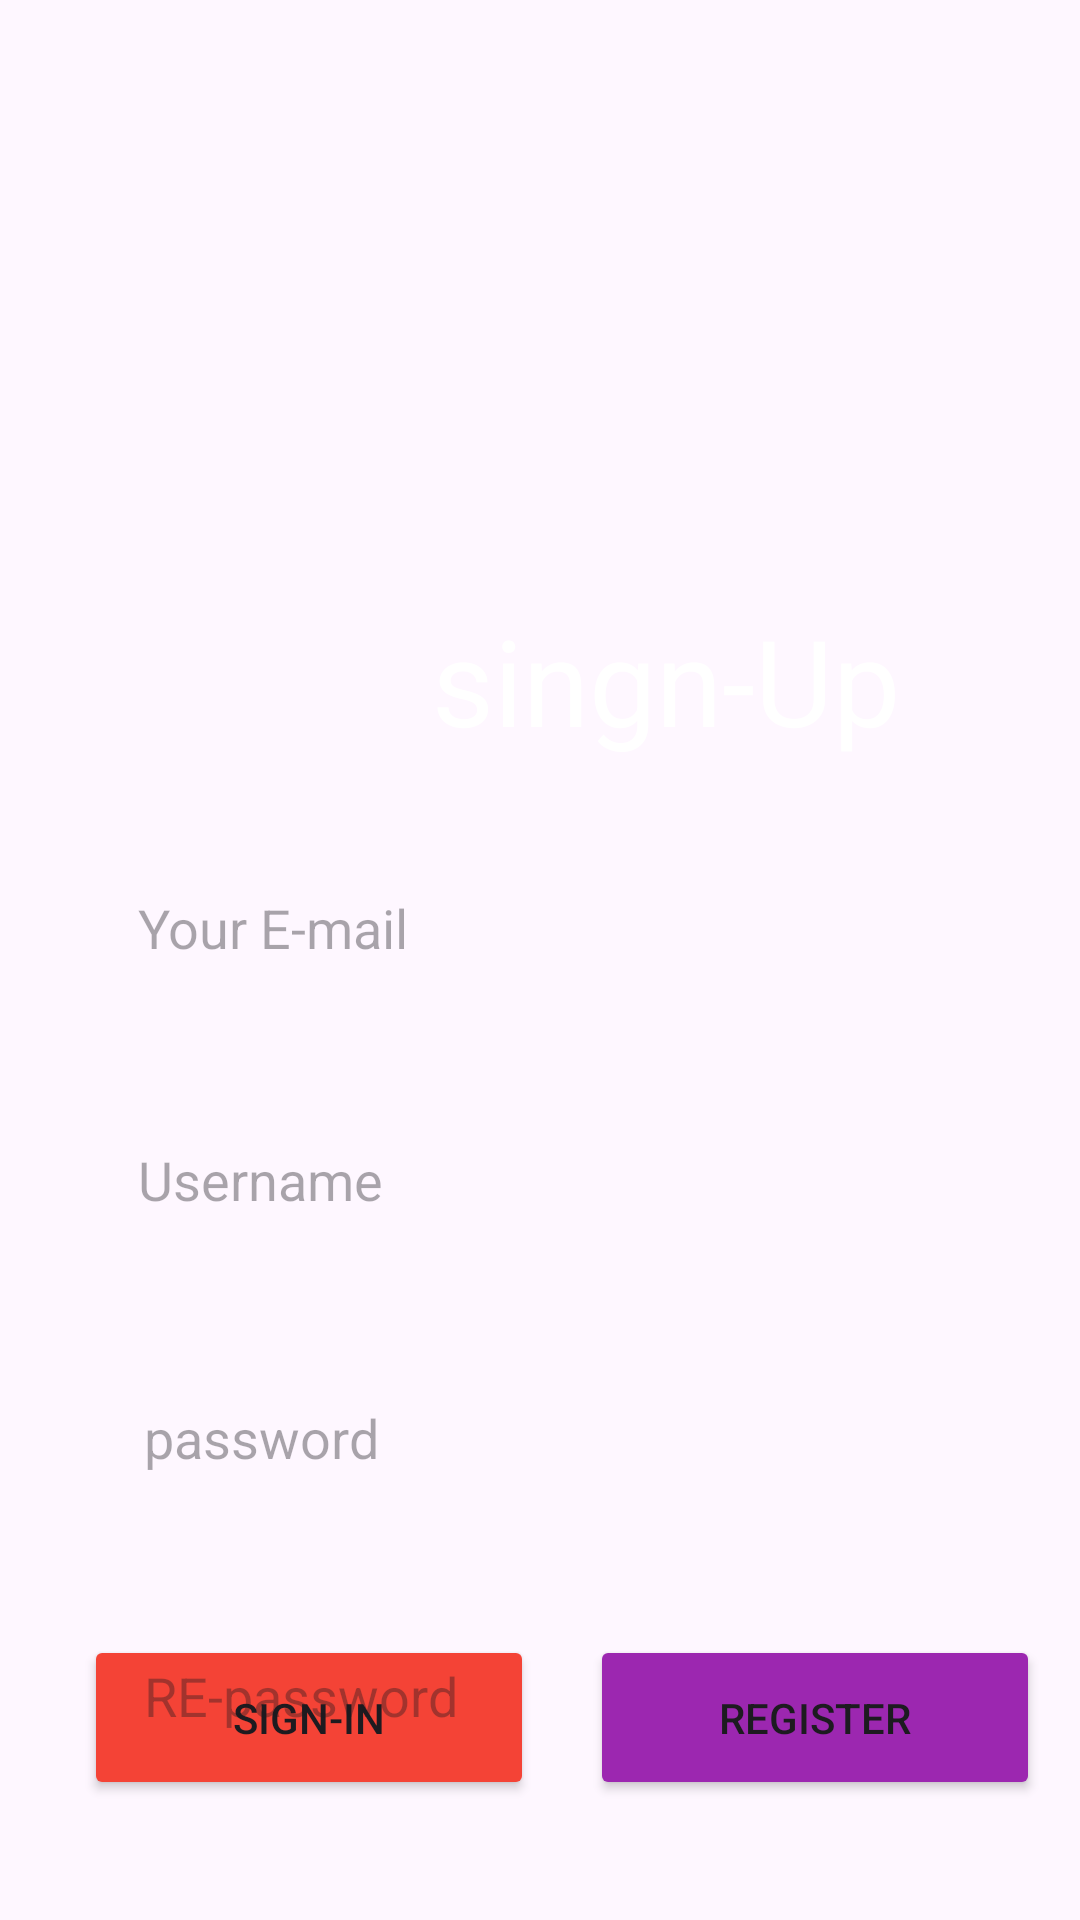

Reconstruct the res/layout file that produces this screen, plus the resources it refers to.
<!-- AndroidManifest.xml: application theme Theme.LoveChat -->
<!-- res/layout/activity_sing_up.xml -->
<?xml version="1.0" encoding="utf-8"?>
<androidx.constraintlayout.widget.ConstraintLayout xmlns:android="http://schemas.android.com/apk/res/android"
    xmlns:app="http://schemas.android.com/apk/res-auto"
    xmlns:tools="http://schemas.android.com/tools"
    android:layout_width="match_parent"
    android:layout_height="match_parent"
    android:background="@drawable/sign8_"
    tools:context=".SingUp">
    <TextView
        android:id="@+id/textView2"
        android:layout_width="wrap_content"
        android:layout_height="wrap_content"
        android:layout_marginTop="200dp"
        android:layout_marginEnd="60dp"
        android:text="singn-Up"
        android:textColor="@color/white"
        android:textSize="40sp"
        app:layout_constraintEnd_toEndOf="parent"
        app:layout_constraintTop_toTopOf="parent" />

    <EditText
        android:id="@+id/email1"
        android:layout_width="0dp"
        android:layout_height="56dp"
        android:layout_margin="28dp"
        android:autofillHints=""
        android:background="@drawable/edittext_shape"
        android:elevation="10dp"
        android:ems="10"
        android:hint="Your E-mail"
        android:paddingStart="18dp"
        android:shadowColor="@color/black"
        android:shadowDy="4"
        app:layout_constraintEnd_toEndOf="parent"
        app:layout_constraintHorizontal_bias="0.339"
        app:layout_constraintStart_toStartOf="parent"
        app:layout_constraintTop_toBottomOf="@+id/textView2"
        tools:ignore="MissingConstraints,RtlSymmetry,TextFields"
        android:inputType="" />

    <EditText
        android:id="@+id/username1"
        android:layout_width="0dp"
        android:layout_height="56dp"
        android:layout_margin="28dp"
        android:autofillHints=""
        android:background="@drawable/edittext_shape"
        android:elevation="10dp"
        android:ems="10"
        android:hint="@string/username"
        android:inputType="text"
        android:paddingStart="18dp"
        android:shadowColor="@color/black"
        android:shadowDy="4"
        app:layout_constraintEnd_toEndOf="parent"
        app:layout_constraintHorizontal_bias="0.339"
        app:layout_constraintStart_toStartOf="parent"
        app:layout_constraintTop_toBottomOf="@+id/email1"
        tools:ignore="MissingConstraints,RtlSymmetry" />

    <EditText
        android:id="@+id/password"
        android:layout_width="0dp"
        android:layout_height="56dp"
        android:layout_margin="30dp"
        android:layout_marginTop="28dp"
        android:autofillHints=""
        android:background="@drawable/edittext_shape"
        android:elevation="10dp"
        android:hint="@string/password"
        android:inputType="text"
        android:paddingStart="18dp"
        android:shadowColor="@color/black"
        android:shadowDy="4"
        app:layout_constraintEnd_toEndOf="parent"
        app:layout_constraintHorizontal_bias="0.35"
        app:layout_constraintStart_toStartOf="parent"
        app:layout_constraintTop_toBottomOf="@+id/username1"
        tools:ignore="MissingConstraints,RtlSymmetry,TextFields" />


    <EditText
        android:id="@+id/re_password"
        android:layout_width="0dp"
        android:layout_height="56dp"
        android:layout_margin="30dp"
        android:layout_marginTop="104dp"
        android:autofillHints=""
        android:background="@drawable/edittext_shape"
        android:elevation="10dp"
        android:hint="@string/re_password"
        android:inputType="text"
        android:paddingStart="18dp"
        android:shadowColor="@color/black"
        android:shadowDy="4"
        app:layout_constraintEnd_toEndOf="parent"
        app:layout_constraintHorizontal_bias="0.383"
        app:layout_constraintStart_toStartOf="parent"
        app:layout_constraintTop_toBottomOf="@+id/password"
        tools:ignore="MissingConstraints,RtlSymmetry,TextFields" />


    <Button
        android:id="@+id/sign_btn"
        android:layout_width="150dp"
        android:layout_height="55dp"
        android:layout_marginStart="28dp"
        android:layout_marginBottom="40dp"
        android:backgroundTint="#F44336"
        android:text="@string/sign_in"
        app:layout_constraintBottom_toBottomOf="parent"
        app:layout_constraintStart_toStartOf="parent" />

    <Button
        android:id="@+id/register_btn"
        android:layout_width="150dp"
        android:layout_height="55dp"
        android:layout_marginStart="20dp"
        android:layout_marginEnd="15dp"
        android:layout_marginBottom="40dp"
        android:backgroundTint="#9C27B0"
        android:text="Register"
        app:layout_constraintBottom_toBottomOf="parent"
        app:layout_constraintEnd_toEndOf="parent"
        app:layout_constraintHorizontal_bias="0.541"
        app:layout_constraintStart_toEndOf="@+id/sign_btn" />
</androidx.constraintlayout.widget.ConstraintLayout>
<!-- resources referenced by this layout -->
<resources>
  <color name="black">#FF000000</color>
  <color name="white">#FFFFFFFF</color>
  <string name="password">password</string>
  <string name="re_password">RE-password</string>
  <string name="sign_in">Sign-In</string>
  <string name="username">Username</string>
  <style name="Theme.LoveChat" parent="Base.Theme.LoveChat" />
  <style name="Base.Theme.LoveChat" parent="Theme.Material3.DayNight.NoActionBar">
          
          
      </style>
</resources>
